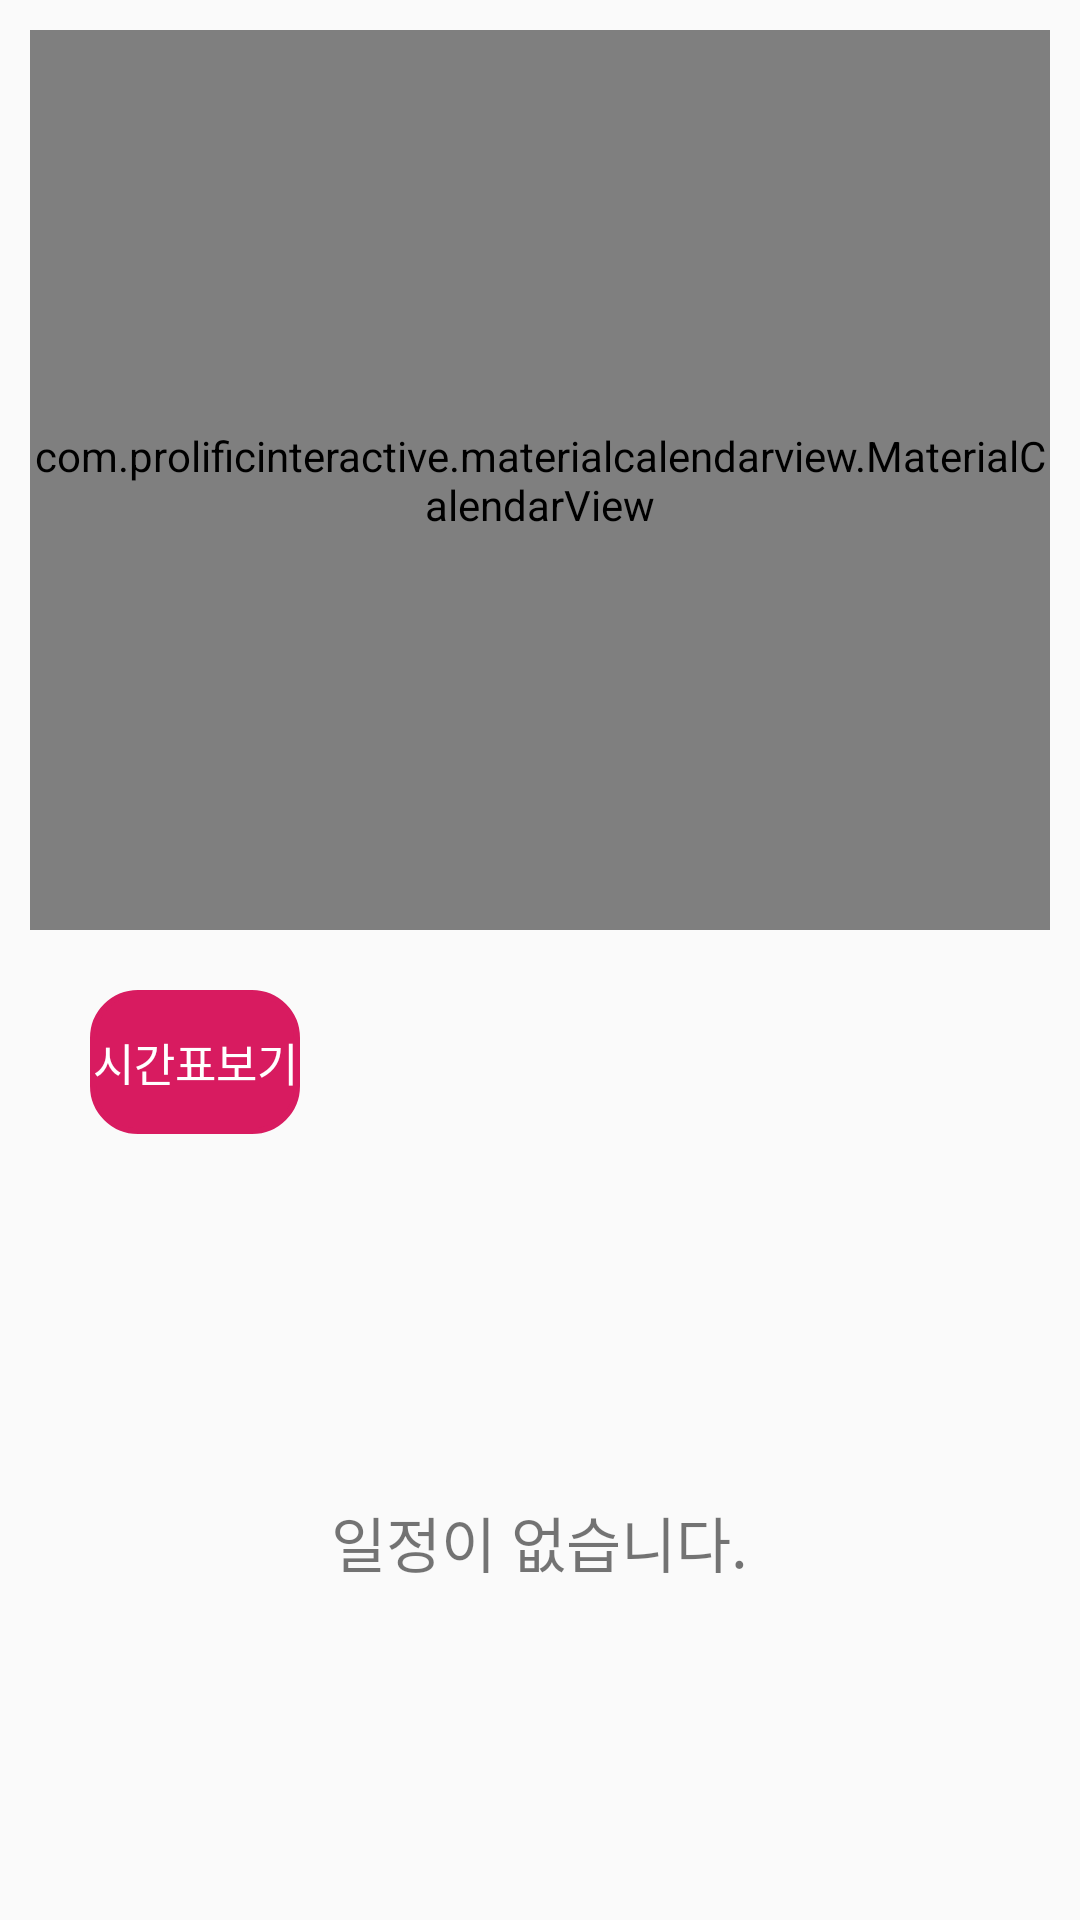

Reconstruct the res/layout file that produces this screen, plus the resources it refers to.
<!-- AndroidManifest.xml: application theme AppTheme -->
<!-- res/layout/activity_monthly.xml -->
<?xml version="1.0" encoding="utf-8"?>

<LinearLayout xmlns:android="http://schemas.android.com/apk/res/android"
    xmlns:app="http://schemas.android.com/apk/res-auto"
    xmlns:tools="http://schemas.android.com/tools"
    android:id="@+id/monthlyContent"
    android:layout_width="match_parent"
    android:layout_height="match_parent"
    android:orientation="vertical"
    android:padding="10dp"
    tools:context=".subin.MonthlyActivity">

    <com.prolificinteractive.materialcalendarview.MaterialCalendarView
        android:id="@+id/calendarView"
        android:layout_width="match_parent"
        android:layout_height="300dp"
        app:mcv_selectionColor="#a9dbf0cb"
        app:mcv_headerTextAppearance="@color/colorPrimary"
        app:mcv_weekDayTextAppearance="@color/colorPrimary"
        app:mcv_showOtherDates="defaults"
        >

    </com.prolificinteractive.materialcalendarview.MaterialCalendarView>

    <LinearLayout
        android:padding="20dp"
        android:layout_width="match_parent"
        android:layout_height="wrap_content"
        android:orientation="horizontal"
      >

        <Button
            android:id="@+id/goWeekly"
            android:layout_width="wrap_content"
            android:layout_height="wrap_content"
            android:layout_marginRight="230dp"
            android:backgroundTint="#D81B60"
            android:text="시간표보기"
            android:background="@drawable/radius"
            android:stateListAnimator="@null"
            android:textColor="#FFFFFF"
            android:textSize="15dp" />

        <Button
            android:id="@+id/adder"
            android:layout_width="wrap_content"
            android:layout_height="wrap_content"
            android:layout_gravity="right"
            android:background="#FFFFFF"
            android:stateListAnimator="@null"
            android:text="+"
            android:textColor="#D81B60"
            android:textSize="20dp" />
    </LinearLayout>

    <ListView
        android:id="@+id/data_list"
        android:layout_width="match_parent"
        android:layout_height="wrap_content"
        android:layout_weight="1">

    </ListView>

    <TextView
        android:id="@+id/noSchedule"
        android:layout_width="wrap_content"
        android:layout_height="wrap_content"
        android:layout_gravity="center"
        android:layout_weight="1"
        android:text="일정이 없습니다."
        android:textSize="20dp"
        android:visibility="visible"
       />

</LinearLayout>
<!-- resources referenced by this layout -->
<resources>
  <color name="colorPrimary">#aa26fc</color>
  <!-- drawable radius (drawable) -->
  <?xml version="1.0" encoding="utf-8"?>
  
  <shape xmlns:android="http://schemas.android.com/apk/res/android"
      android:shape="rectangle" android:padding = "10dp">
      <corners
          android:bottomLeftRadius="15dp"
          android:bottomRightRadius="15dp"
          android:topLeftRadius="15dp"
          android:topRightRadius="15dp"></corners>
      <stroke android:width="2dp"
          android:color="#BDBDBD"></stroke>
  </shape>
  <style name="AppTheme" parent="Theme.AppCompat.Light.DarkActionBar">
          
          <item name="colorPrimary">@color/colorPrimary</item>
          <item name="colorPrimaryDark">@color/colorPrimaryDark</item>
          <item name="colorAccent">@color/colorAccent</item>
      </style>
  <color name="colorPrimaryDark">#641c91</color>
  <color name="colorAccent">#D81B60</color>
</resources>
